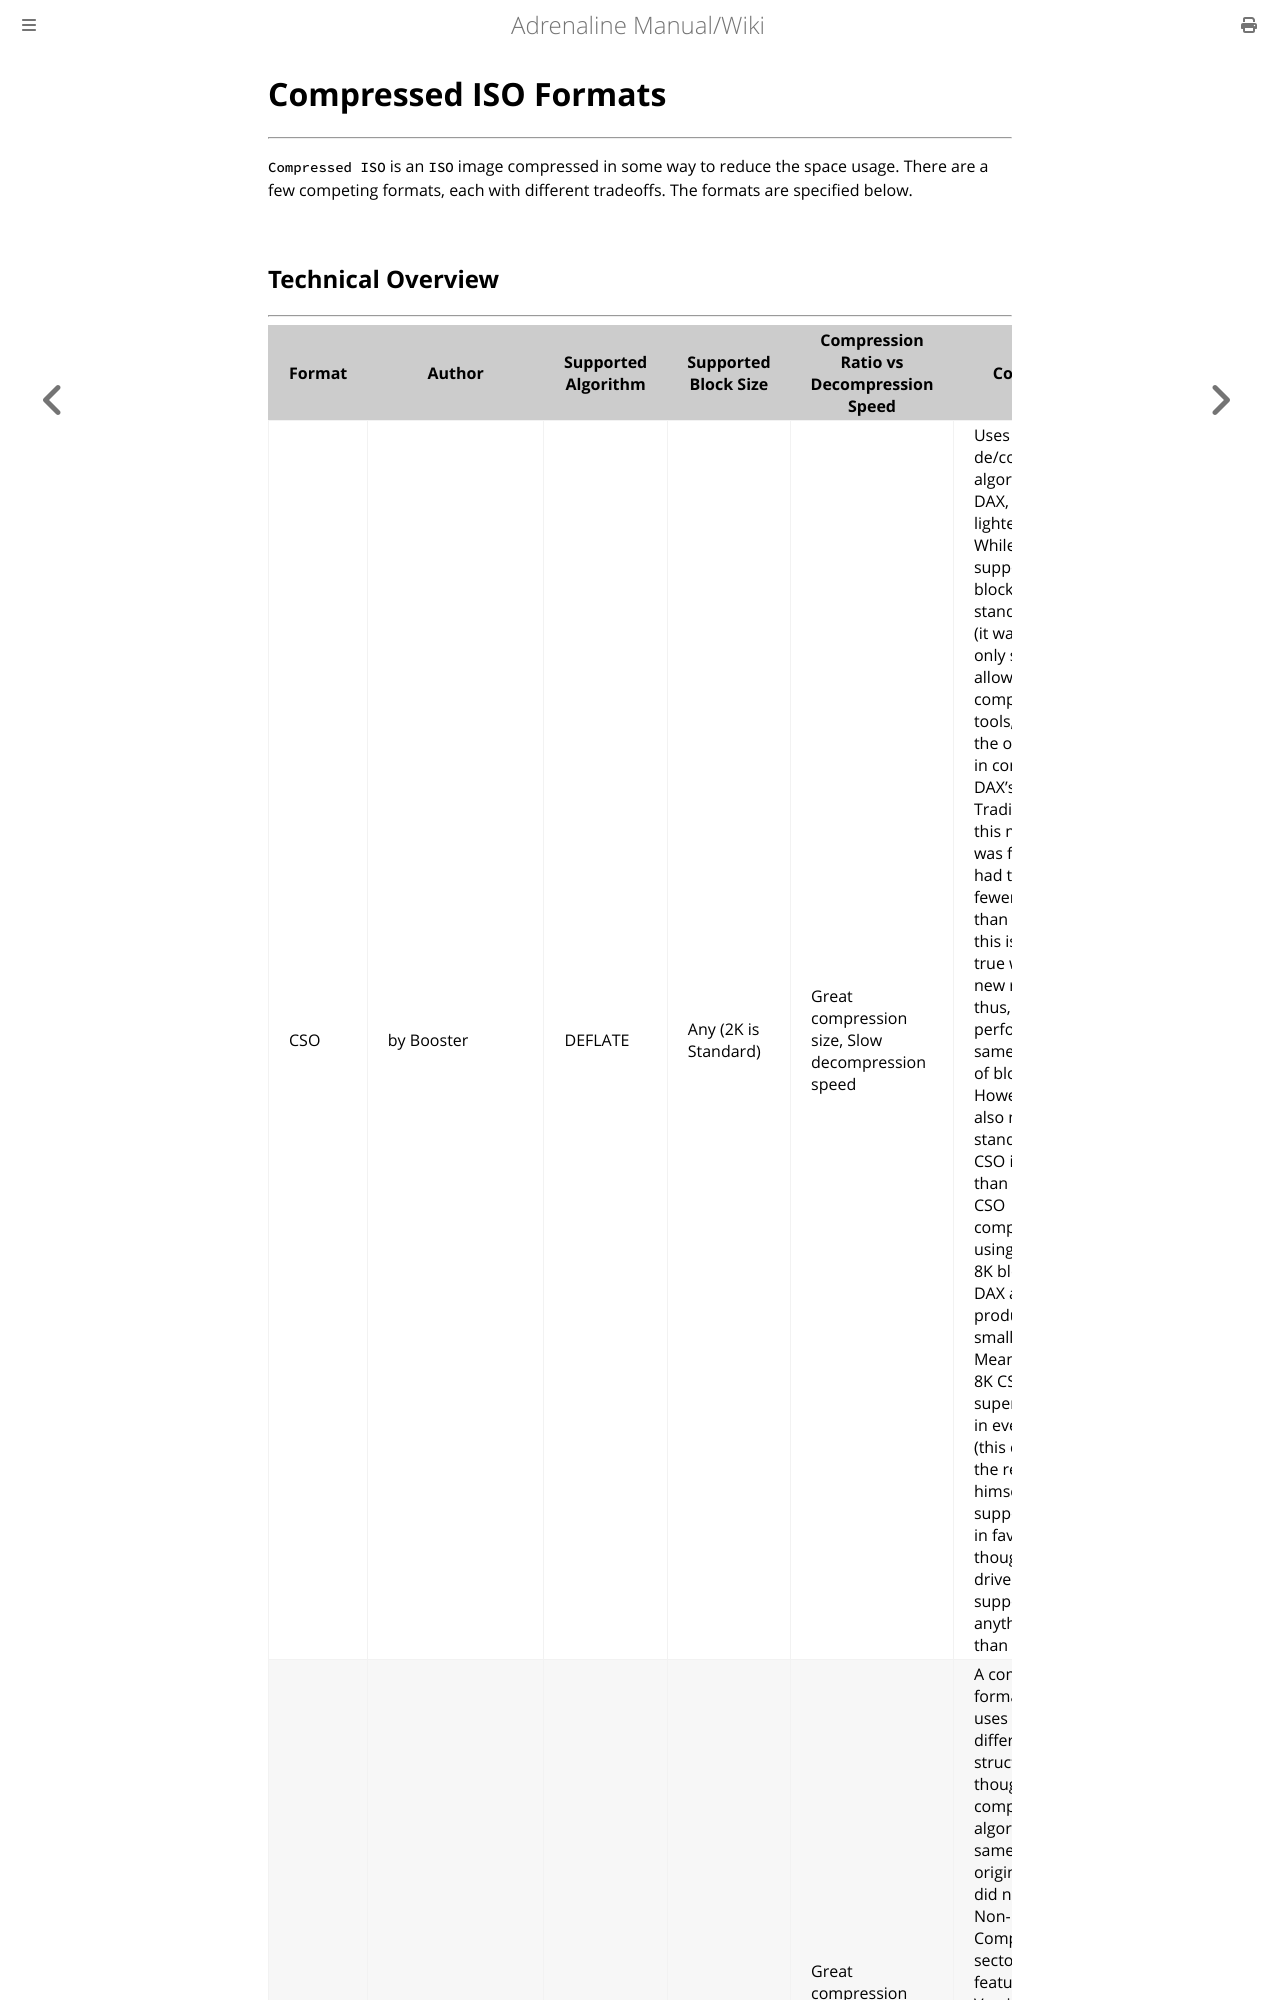

repository: isage/Adrenaline · page: docs/05-PSPPlayback/01-CompressedIsoFormats.html · generator: mdbook

# Compressed ISO Formats
---

`Compressed ISO` is an `ISO` image compressed in some way to reduce the space usage. There are a few competing formats, each with different tradeoffs. The formats are specified below.
